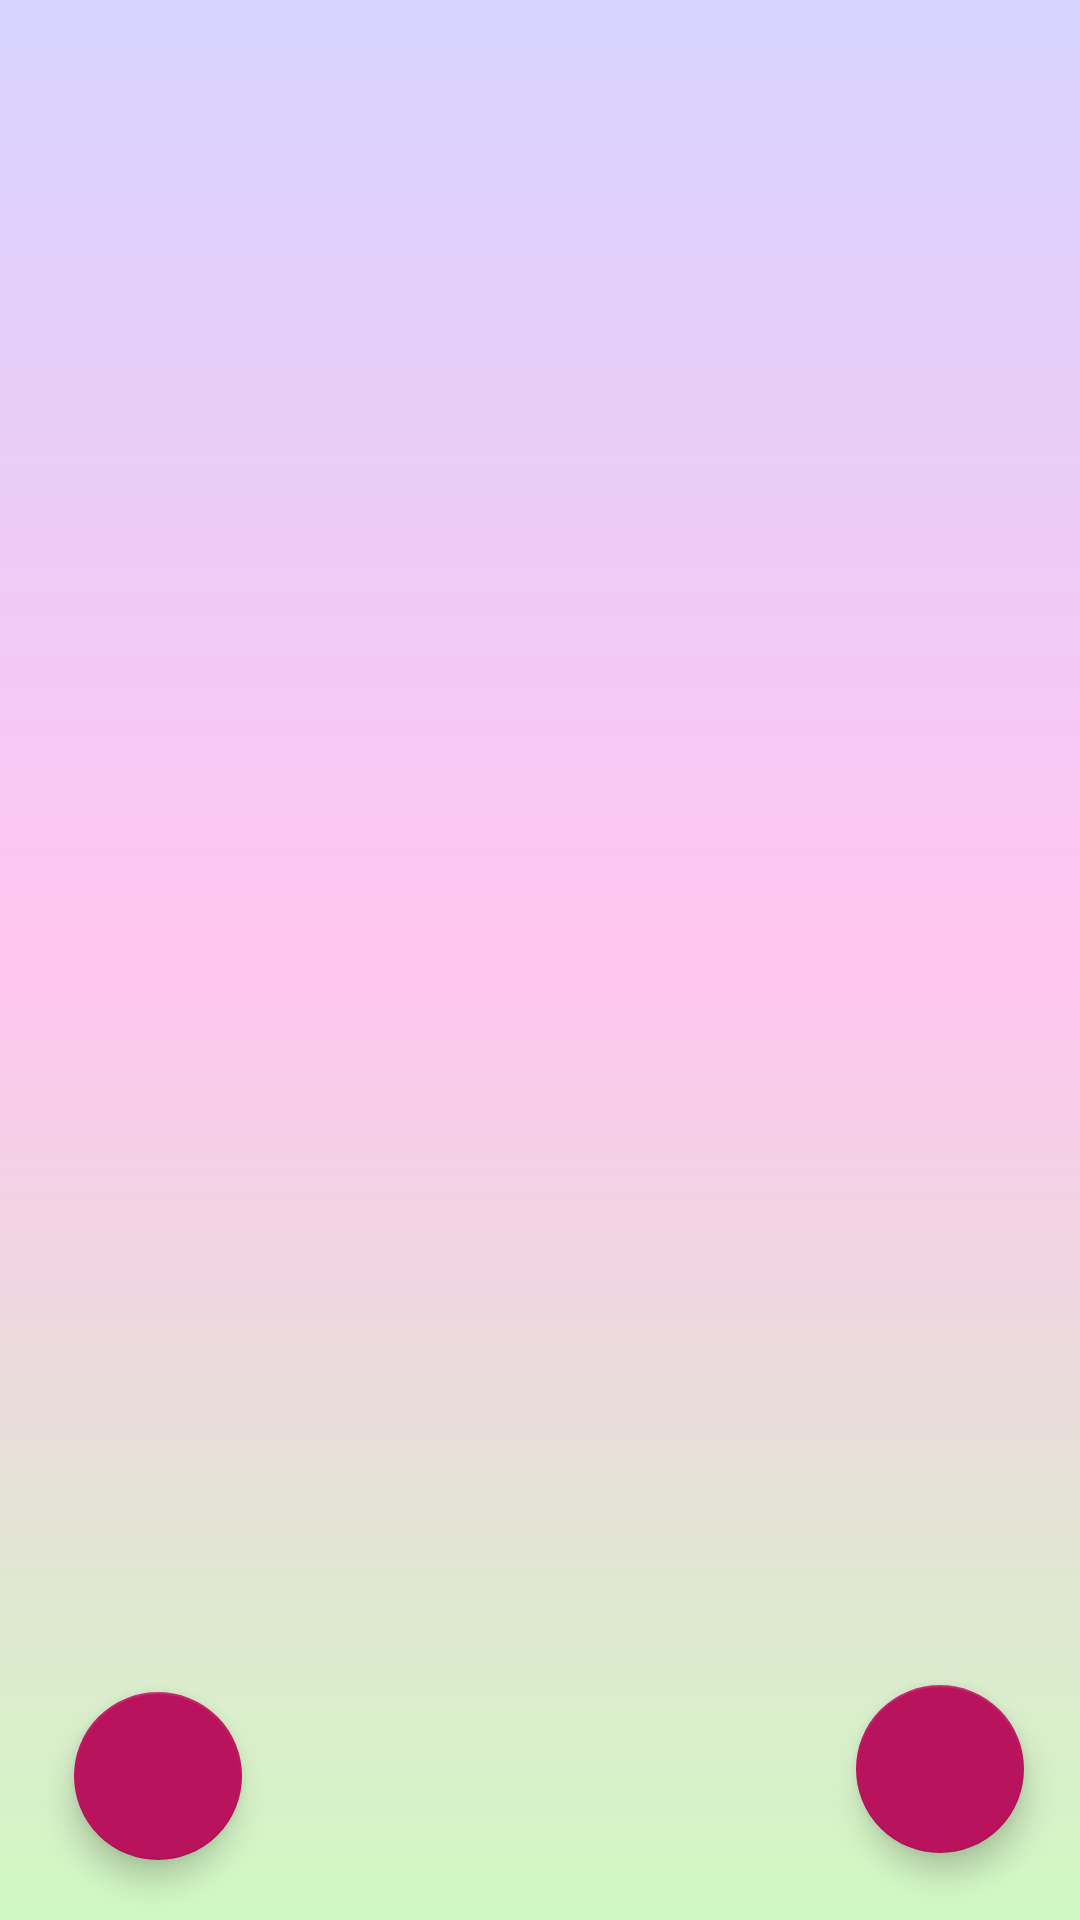

The Android layout XML behind this screen, and the referenced resources:
<!-- AndroidManifest.xml: application theme Theme.AdvancedTODO -->
<!-- res/layout/fragment_home.xml -->
<?xml version="1.0" encoding="utf-8"?>
<androidx.constraintlayout.widget.ConstraintLayout xmlns:android="http://schemas.android.com/apk/res/android"
    xmlns:app="http://schemas.android.com/apk/res-auto"
    xmlns:tools="http://schemas.android.com/tools"
    android:layout_width="match_parent"
    android:layout_height="match_parent"
    android:background="@drawable/frag_back"
    tools:context=".HomeFragment">

    <androidx.recyclerview.widget.RecyclerView
        android:id="@+id/todoRecyclerView"
        android:layout_width="0dp"
        android:layout_height="0dp"
        tools:listitem="@layout/single_home_element"
        android:layout_margin="5dp"
        app:layout_constraintBottom_toTopOf="@+id/guideline7"
        app:layout_constraintEnd_toEndOf="parent"
        app:layout_constraintStart_toStartOf="parent"
        app:layout_constraintTop_toTopOf="parent">

    </androidx.recyclerview.widget.RecyclerView>

    <androidx.constraintlayout.widget.Guideline
        android:id="@+id/guideline7"
        android:layout_width="wrap_content"
        android:layout_height="wrap_content"
        android:orientation="horizontal"
        app:layout_constraintGuide_percent="0.85" />

    <com.google.android.material.floatingactionbutton.FloatingActionButton
        android:id="@+id/addNewFAB"
        android:layout_width="wrap_content"
        android:layout_height="wrap_content"
        app:layout_constraintBottom_toBottomOf="parent"
        app:layout_constraintEnd_toEndOf="parent"
        app:layout_constraintHorizontal_bias="0.85"
        app:layout_constraintVertical_bias="0.5"
        android:src="@drawable/ic_add_"
        app:layout_constraintStart_toStartOf="@+id/guideline8"
        app:layout_constraintTop_toBottomOf="@+id/todoRecyclerView" />

    <com.google.android.material.floatingactionbutton.FloatingActionButton
        android:id="@+id/deleteAllFAB"
        android:layout_width="wrap_content"
        android:layout_height="wrap_content"
        android:src="@drawable/ic_delete"
        app:layout_constraintHorizontal_bias="0.2"
        app:layout_constraintVertical_bias="0.5"
        app:layout_constraintBottom_toBottomOf="parent"
        app:layout_constraintEnd_toStartOf="@+id/guideline8"
        app:layout_constraintStart_toStartOf="parent"
        app:layout_constraintTop_toTopOf="@+id/guideline7" />

    <androidx.constraintlayout.widget.Guideline
        android:id="@+id/guideline8"
        android:layout_width="wrap_content"
        android:layout_height="wrap_content"
        app:layout_constraintGuide_percent="0.5"
        android:orientation="vertical" />
</androidx.constraintlayout.widget.ConstraintLayout>
<!-- res/layout/single_home_element.xml (included above) -->
<?xml version="1.0" encoding="utf-8"?>
<androidx.cardview.widget.CardView
    xmlns:app="http://schemas.android.com/apk/res-auto"
    xmlns:android="http://schemas.android.com/apk/res/android"
    android:id="@+id/cardViewForTODO"
    android:layout_width="match_parent"
    android:layout_height="169dp"
    android:layout_margin="5dp"
    app:cardCornerRadius="10dp">

    <RelativeLayout
        android:layout_width="match_parent"
        android:layout_height="169dp">

        <TextView
            android:id="@+id/todoTitle"
            android:layout_width="match_parent"
            android:layout_height="35dp"
            android:padding="5dp"
            android:text="Todo item by user."
            android:textColor="@color/black"
            android:textSize="16sp"
            android:textStyle="bold" />

        <TextView
            android:id="@+id/description"
            android:layout_width="match_parent"
            android:layout_height="100dp"
            android:layout_below="@id/todoTitle"
            android:padding="5dp" />

        <TextView
            android:id="@+id/deadline"
            android:layout_width="match_parent"
            android:layout_height="35dp"
            android:layout_below="@id/description"
            android:padding="5dp" />

    </RelativeLayout>


</androidx.cardview.widget.CardView>
<!-- resources referenced by this layout -->
<resources>
  <color name="black">#FF000000</color>
  <!-- drawable frag_back (drawable) -->
  <?xml version="1.0" encoding="utf-8"?>
  <selector xmlns:android="http://schemas.android.com/apk/res/android">
  
      <item>
          <shape>
              <gradient android:angle="-45" android:startColor="#D7D4FF" android:centerColor="#FFC5F0" android:endColor="#D0F9C2" android:type="linear"/>
          </shape>
      </item>
  </selector>
  <style name="Theme.AdvancedTODO" parent="Theme.MaterialComponents.Light.NoActionBar">
          
          <item name="colorPrimary">@color/theme_color_3</item>
          <item name="colorPrimaryVariant">@color/theme_color_4</item>
          <item name="colorOnPrimary">@color/white</item>
          
          <item name="colorSecondary">@color/theme_color_1</item>
          <item name="colorSecondaryVariant">@color/theme_color_2</item>
          <item name="colorOnSecondary">@color/white</item>
          
          <item name="android:statusBarColor" tools:targetApi="l">@color/toolbar</item>
          <item name="android:forceDarkAllowed">false</item>
  
          
      </style>
  <color name="theme_color_3">#13ba70</color>
  <color name="theme_color_4">#1d13ba</color>
  <color name="white">#FFFFFFFF</color>
  <color name="theme_color_1">#ba135d</color>
  <color name="theme_color_2">#b0ba13</color>
  <color name="toolbar">#ba135d</color>
</resources>
